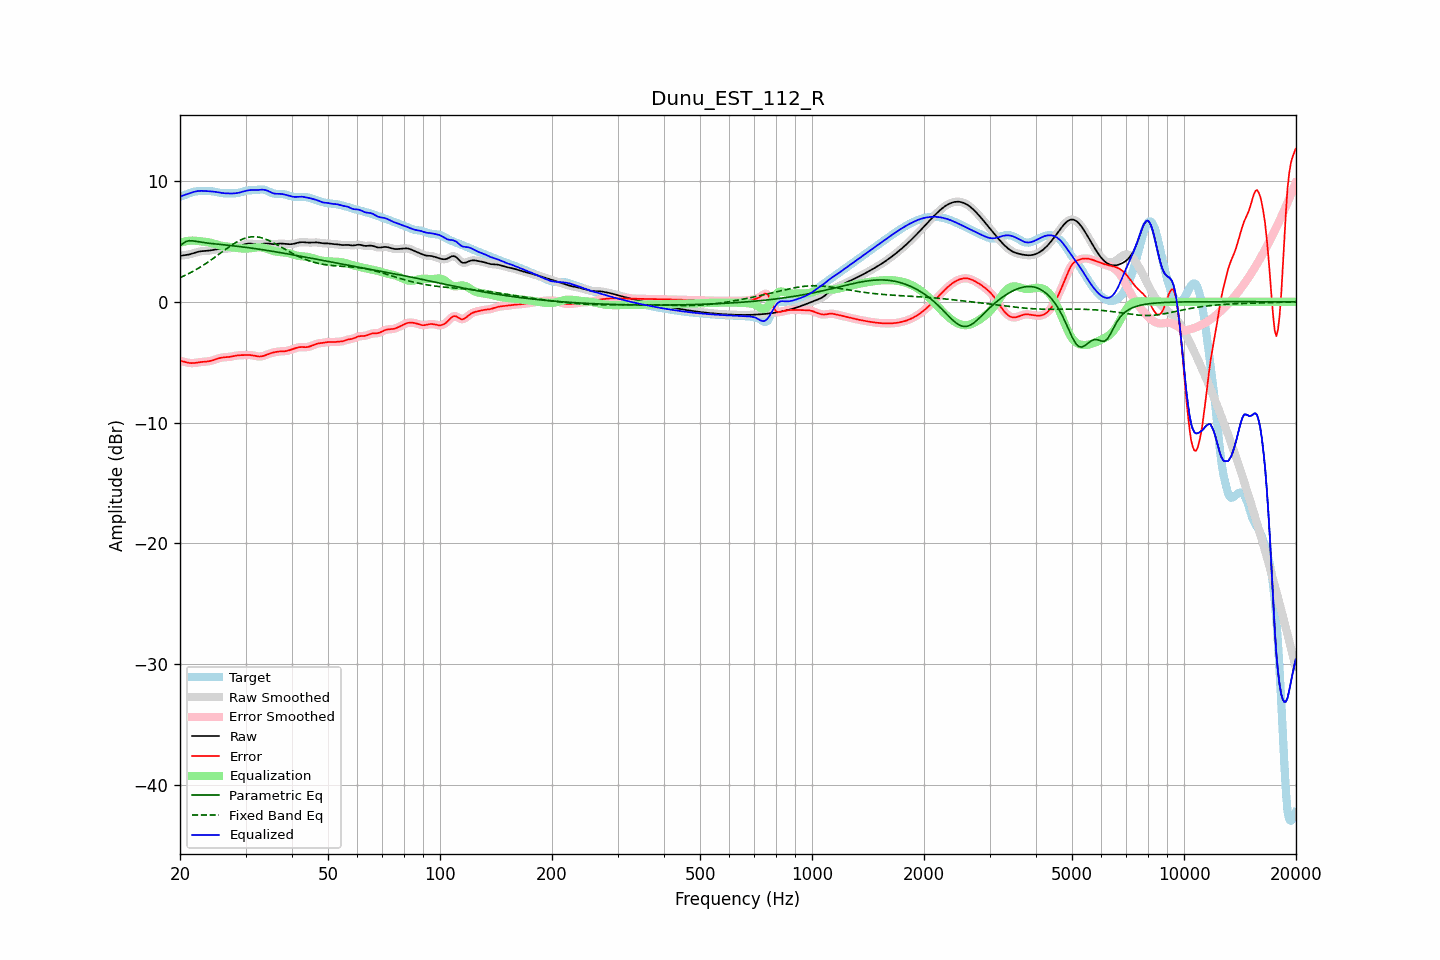

Data behind this chart, as committed beside it:
frequency, raw, error, smoothed, error_smoothed, equalization, parametric_eq, fixed_band_eq, equalized_raw, equalized_smoothed, target
20.00, 3.80, -4.88, 3.81, -4.88, 4.87, 4.64, 2.00, 8.67, 8.68, 8.69
20.20, 3.83, -4.91, 3.82, -4.91, 4.92, 4.74, 2.05, 8.74, 8.74, 8.74
20.40, 3.84, -4.94, 3.84, -4.95, 4.96, 4.85, 2.11, 8.80, 8.80, 8.79
20.61, 3.86, -4.98, 3.86, -4.98, 4.99, 4.93, 2.18, 8.85, 8.85, 8.84
20.81, 3.88, -5.01, 3.88, -5.01, 5.02, 5.00, 2.24, 8.90, 8.90, 8.89
21.02, 3.90, -5.04, 3.90, -5.04, 5.04, 5.03, 2.31, 8.94, 8.94, 8.94
21.23, 3.93, -5.07, 3.93, -5.07, 5.05, 5.06, 2.37, 8.98, 8.98, 9.00
21.44, 3.96, -5.08, 3.96, -5.08, 5.06, 5.05, 2.44, 9.03, 9.03, 9.04
21.66, 4.01, -5.07, 4.00, -5.07, 5.06, 5.04, 2.51, 9.07, 9.07, 9.08
21.87, 4.05, -5.07, 4.05, -5.06, 5.06, 5.02, 2.59, 9.11, 9.11, 9.11
22.09, 4.09, -5.05, 4.09, -5.05, 5.05, 5.00, 2.66, 9.14, 9.14, 9.14
22.31, 4.13, -5.03, 4.13, -5.03, 5.03, 4.98, 2.74, 9.16, 9.16, 9.15
22.54, 4.16, -5.01, 4.16, -5.01, 5.02, 4.95, 2.82, 9.18, 9.17, 9.16
22.76, 4.18, -4.99, 4.18, -4.99, 5.00, 4.93, 2.90, 9.18, 9.18, 9.17
22.99, 4.20, -4.97, 4.19, -4.98, 4.99, 4.91, 2.98, 9.18, 9.18, 9.17
23.22, 4.20, -4.97, 4.20, -4.97, 4.97, 4.89, 3.07, 9.17, 9.17, 9.17
23.45, 4.21, -4.96, 4.21, -4.96, 4.95, 4.88, 3.16, 9.17, 9.17, 9.17
23.69, 4.22, -4.94, 4.22, -4.94, 4.94, 4.86, 3.25, 9.16, 9.16, 9.16
23.92, 4.24, -4.92, 4.24, -4.92, 4.91, 4.84, 3.34, 9.15, 9.15, 9.16
24.16, 4.26, -4.90, 4.26, -4.90, 4.88, 4.83, 3.43, 9.14, 9.14, 9.15
24.40, 4.28, -4.86, 4.28, -4.86, 4.85, 4.81, 3.52, 9.13, 9.13, 9.14
24.65, 4.30, -4.82, 4.30, -4.82, 4.81, 4.80, 3.62, 9.12, 9.12, 9.12
24.89, 4.33, -4.77, 4.33, -4.77, 4.77, 4.79, 3.72, 9.10, 9.10, 9.10
25.14, 4.34, -4.73, 4.34, -4.73, 4.73, 4.77, 3.81, 9.08, 9.08, 9.07
25.39, 4.36, -4.68, 4.36, -4.68, 4.69, 4.76, 3.91, 9.05, 9.05, 9.04
25.65, 4.37, -4.65, 4.37, -4.65, 4.66, 4.75, 4.01, 9.03, 9.03, 9.02
25.91, 4.38, -4.62, 4.38, -4.62, 4.63, 4.73, 4.11, 9.01, 9.01, 9.00
26.16, 4.38, -4.60, 4.38, -4.60, 4.61, 4.72, 4.21, 8.99, 8.99, 8.98
26.43, 4.39, -4.59, 4.39, -4.59, 4.59, 4.70, 4.30, 8.98, 8.98, 8.98
26.69, 4.40, -4.58, 4.40, -4.58, 4.58, 4.69, 4.40, 8.97, 8.97, 8.98
26.96, 4.41, -4.57, 4.41, -4.57, 4.56, 4.68, 4.49, 8.97, 8.97, 8.98
27.23, 4.42, -4.56, 4.42, -4.56, 4.54, 4.66, 4.59, 8.97, 8.97, 8.98
27.50, 4.44, -4.53, 4.44, -4.53, 4.52, 4.65, 4.68, 8.96, 8.96, 8.98
27.77, 4.46, -4.51, 4.46, -4.51, 4.50, 4.63, 4.76, 8.97, 8.97, 8.97
28.05, 4.49, -4.48, 4.49, -4.48, 4.48, 4.62, 4.85, 8.97, 8.98, 8.97
28.33, 4.53, -4.46, 4.53, -4.46, 4.46, 4.60, 4.93, 8.99, 8.99, 8.98
28.62, 4.56, -4.44, 4.56, -4.44, 4.45, 4.59, 5.00, 9.01, 9.01, 9.00
28.90, 4.61, -4.42, 4.61, -4.42, 4.43, 4.57, 5.07, 9.04, 9.04, 9.03
29.19, 4.65, -4.42, 4.65, -4.42, 4.42, 4.55, 5.13, 9.07, 9.07, 9.07
29.48, 4.70, -4.41, 4.70, -4.41, 4.41, 4.54, 5.19, 9.11, 9.11, 9.12
29.78, 4.74, -4.41, 4.74, -4.41, 4.40, 4.52, 5.24, 9.15, 9.15, 9.16
30.08, 4.78, -4.41, 4.78, -4.41, 4.40, 4.50, 5.28, 9.18, 9.18, 9.19
30.38, 4.81, -4.41, 4.81, -4.41, 4.41, 4.49, 5.32, 9.21, 9.21, 9.21
30.68, 4.82, -4.41, 4.82, -4.41, 4.42, 4.47, 5.35, 9.24, 9.23, 9.22
30.99, 4.81, -4.41, 4.81, -4.42, 4.43, 4.45, 5.37, 9.25, 9.25, 9.23
31.30, 4.80, -4.43, 4.80, -4.43, 4.45, 4.43, 5.38, 9.25, 9.25, 9.23
31.61, 4.78, -4.46, 4.78, -4.46, 4.47, 4.41, 5.38, 9.25, 9.25, 9.24
31.93, 4.76, -4.49, 4.76, -4.49, 4.49, 4.39, 5.38, 9.25, 9.25, 9.25
32.24, 4.75, -4.51, 4.75, -4.51, 4.50, 4.37, 5.37, 9.25, 9.25, 9.26
32.57, 4.75, -4.53, 4.75, -4.53, 4.51, 4.36, 5.35, 9.26, 9.26, 9.28
32.89, 4.76, -4.53, 4.77, -4.53, 4.51, 4.34, 5.32, 9.27, 9.27, 9.29
33.22, 4.79, -4.51, 4.79, -4.51, 4.49, 4.32, 5.28, 9.28, 9.28, 9.30
33.55, 4.81, -4.48, 4.81, -4.47, 4.46, 4.30, 5.24, 9.27, 9.27, 9.29
33.89, 4.83, -4.43, 4.82, -4.43, 4.43, 4.27, 5.20, 9.25, 9.25, 9.25
34.23, 4.83, -4.38, 4.83, -4.38, 4.38, 4.25, 5.14, 9.21, 9.21, 9.20
34.57, 4.82, -4.32, 4.82, -4.32, 4.33, 4.23, 5.09, 9.16, 9.15, 9.14
34.92, 4.80, -4.28, 4.80, -4.28, 4.29, 4.21, 5.03, 9.09, 9.09, 9.08
35.27, 4.78, -4.24, 4.79, -4.24, 4.24, 4.19, 4.96, 9.03, 9.03, 9.02
35.62, 4.77, -4.20, 4.78, -4.20, 4.20, 4.17, 4.89, 8.98, 8.98, 8.98
35.97, 4.77, -4.17, 4.78, -4.17, 4.17, 4.15, 4.82, 8.95, 8.95, 8.94
... 635 more rows
